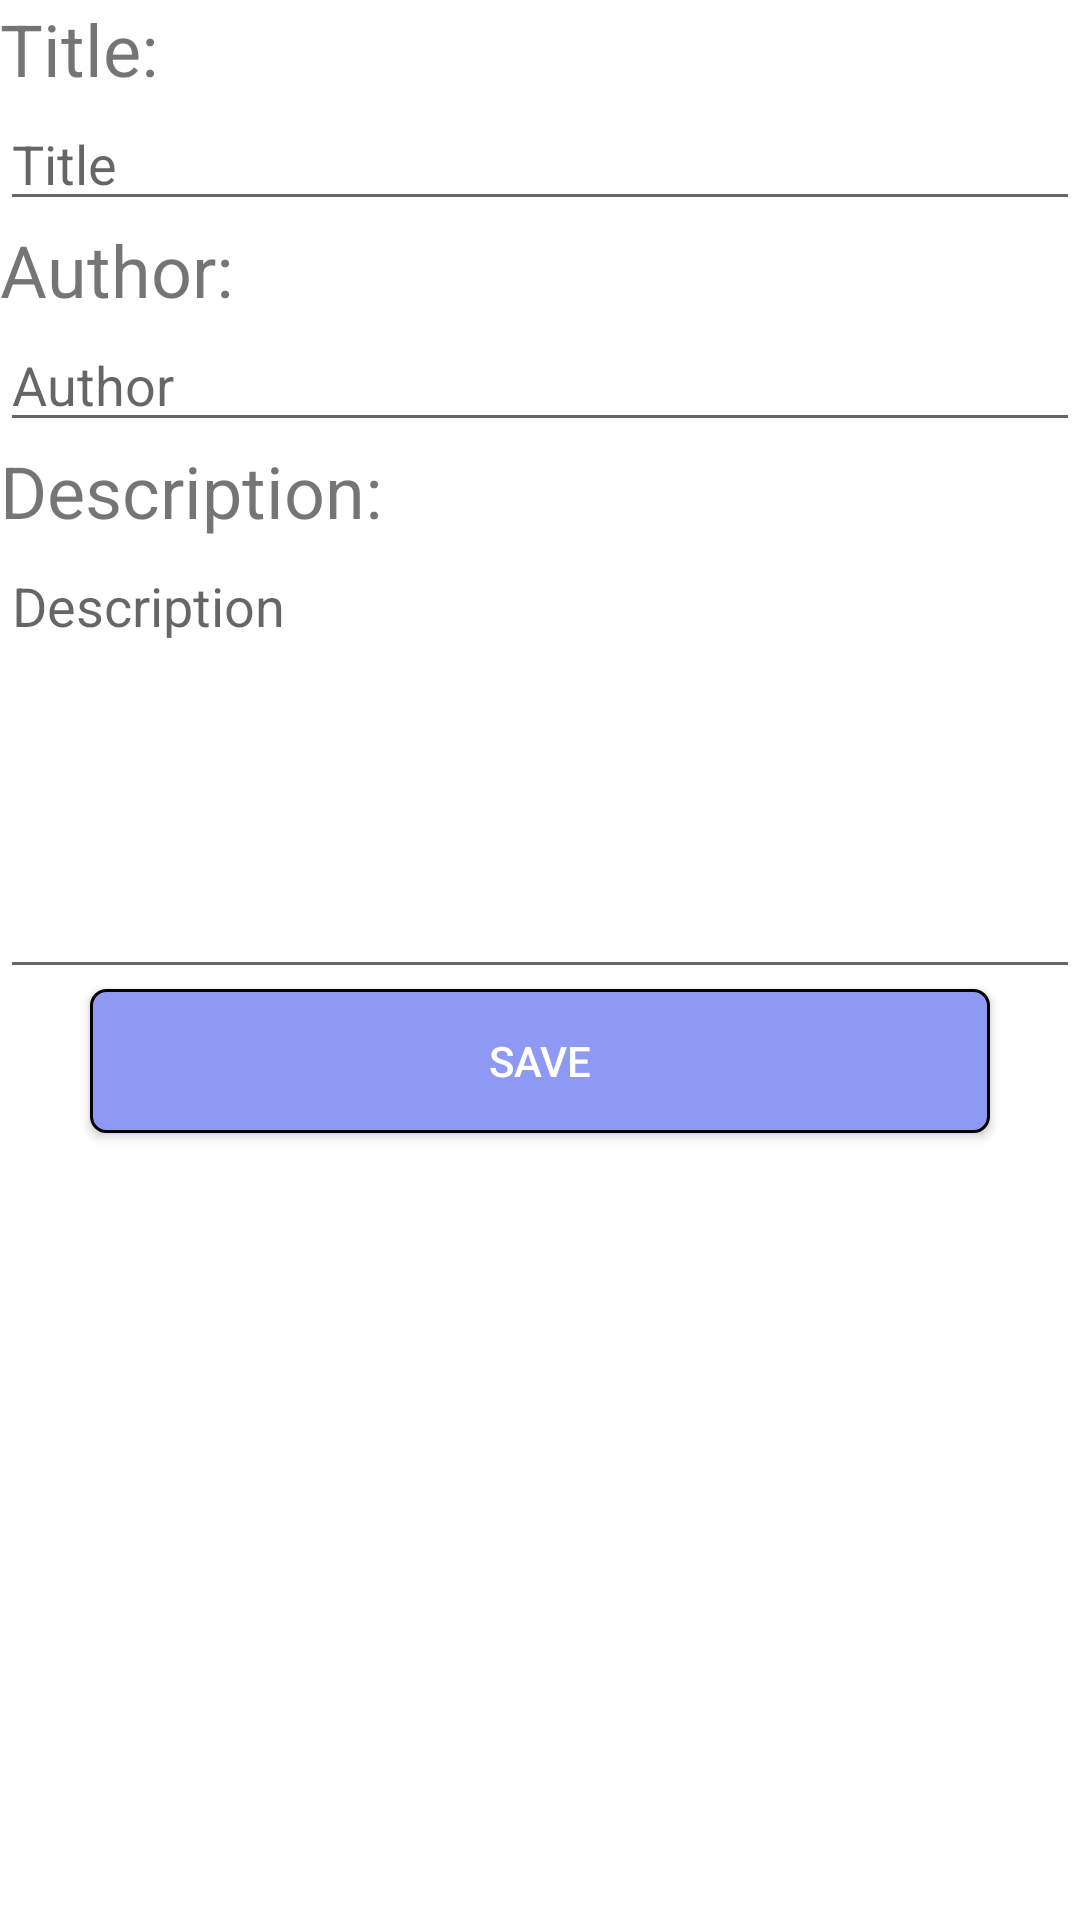

Layout XML and referenced resources for this Android screen:
<!-- AndroidManifest.xml: application theme AppTheme -->
<!-- res/layout/fragment_add_book.xml -->
<?xml version="1.0" encoding="utf-8"?>
<androidx.constraintlayout.widget.ConstraintLayout xmlns:android="http://schemas.android.com/apk/res/android"
    xmlns:app="http://schemas.android.com/apk/res-auto"
    xmlns:tools="http://schemas.android.com/tools"
    android:layout_width="match_parent"
    android:layout_height="match_parent"
    android:padding="@dimen/small_margin"
    android:background="@color/white"
    tools:context=".addBook.AddBookFragment">

    <TextView
        android:id="@+id/labelTitle"
        android:layout_width="wrap_content"
        android:layout_height="wrap_content"
        android:text="Title:"
        android:textSize="24sp"
        app:layout_constraintStart_toStartOf="parent"
        app:layout_constraintTop_toTopOf="parent" />

    <EditText
        android:id="@+id/editTitle"
        android:layout_width="match_parent"
        android:layout_height="wrap_content"
        android:hint="Title"
        app:layout_constraintStart_toStartOf="parent"
        app:layout_constraintTop_toBottomOf="@+id/labelTitle" />

    <TextView
        android:id="@+id/labelAuthor"
        android:layout_width="wrap_content"
        android:layout_height="wrap_content"
        android:text="Author:"
        android:textSize="24sp"
        app:layout_constraintStart_toStartOf="parent"
        app:layout_constraintTop_toBottomOf="@id/editTitle" />

    <EditText
        android:id="@+id/editAuthor"
        android:layout_width="match_parent"
        android:layout_height="wrap_content"
        android:hint="Author"
        app:layout_constraintStart_toStartOf="parent"
        app:layout_constraintTop_toBottomOf="@+id/labelAuthor" />

    <TextView
        android:id="@+id/labelDescription"
        android:layout_width="wrap_content"
        android:layout_height="wrap_content"
        android:text="Description:"
        android:textSize="24sp"
        app:layout_constraintStart_toStartOf="parent"
        app:layout_constraintTop_toBottomOf="@id/editAuthor" />

    <EditText
        android:id="@+id/editDescription"
        android:layout_width="match_parent"
        android:layout_height="150dp"
        android:gravity="start|top"
        android:hint="Description"
        android:inputType="textMultiLine"
        app:layout_constraintStart_toStartOf="parent"
        app:layout_constraintTop_toBottomOf="@+id/labelDescription" />

    <Button
        android:id="@+id/buttonSubmit"
        style="@style/front_page_button"
        android:layout_width="300dp"
        android:layout_height="wrap_content"
        android:text="Save"
        app:layout_constraintTop_toBottomOf="@id/editDescription"
        app:layout_constraintStart_toStartOf="parent"
        app:layout_constraintEnd_toEndOf="parent" />


</androidx.constraintlayout.widget.ConstraintLayout>
<!-- resources referenced by this layout -->
<resources>
  <color name="white">#fff</color>
  <style name="front_page_button">
          <item name="android:layout_marginStart">@dimen/small_margin</item>
          <item name="android:layout_marginTop">@dimen/small_margin</item>
          <item name="android:layout_marginEnd">@dimen/small_margin</item>
          <item name="android:padding">@dimen/medium_margin</item>
          <item name="android:textAlignment">center</item>
          <item name="android:textColor">@color/white</item>
          <item name="android:background">@drawable/outlined_rounded_corners</item>
      </style>
  <style name="AppTheme" parent="Theme.AppCompat.Light.DarkActionBar">
          
          <item name="colorPrimary">@color/colorPrimary</item>
          <item name="colorPrimaryDark">@color/colorPrimaryDark</item>
          <item name="colorAccent">@color/colorAccent</item>
      </style>
  <!-- drawable outlined_rounded_corners (drawable) -->
  <?xml version="1.0" encoding="utf-8"?>
  <shape
      xmlns:android="http://schemas.android.com/apk/res/android"
      android:shape="rectangle">
  
      <corners android:radius="5dp" />
      <solid android:color="@color/colorPrimary" />
      <stroke android:width="1dp" />
  
  </shape>
  <color name="colorPrimary">#8e99f3</color>
  <color name="colorPrimaryDark">#26418f</color>
  <color name="colorAccent">#aab6fe</color>
</resources>
